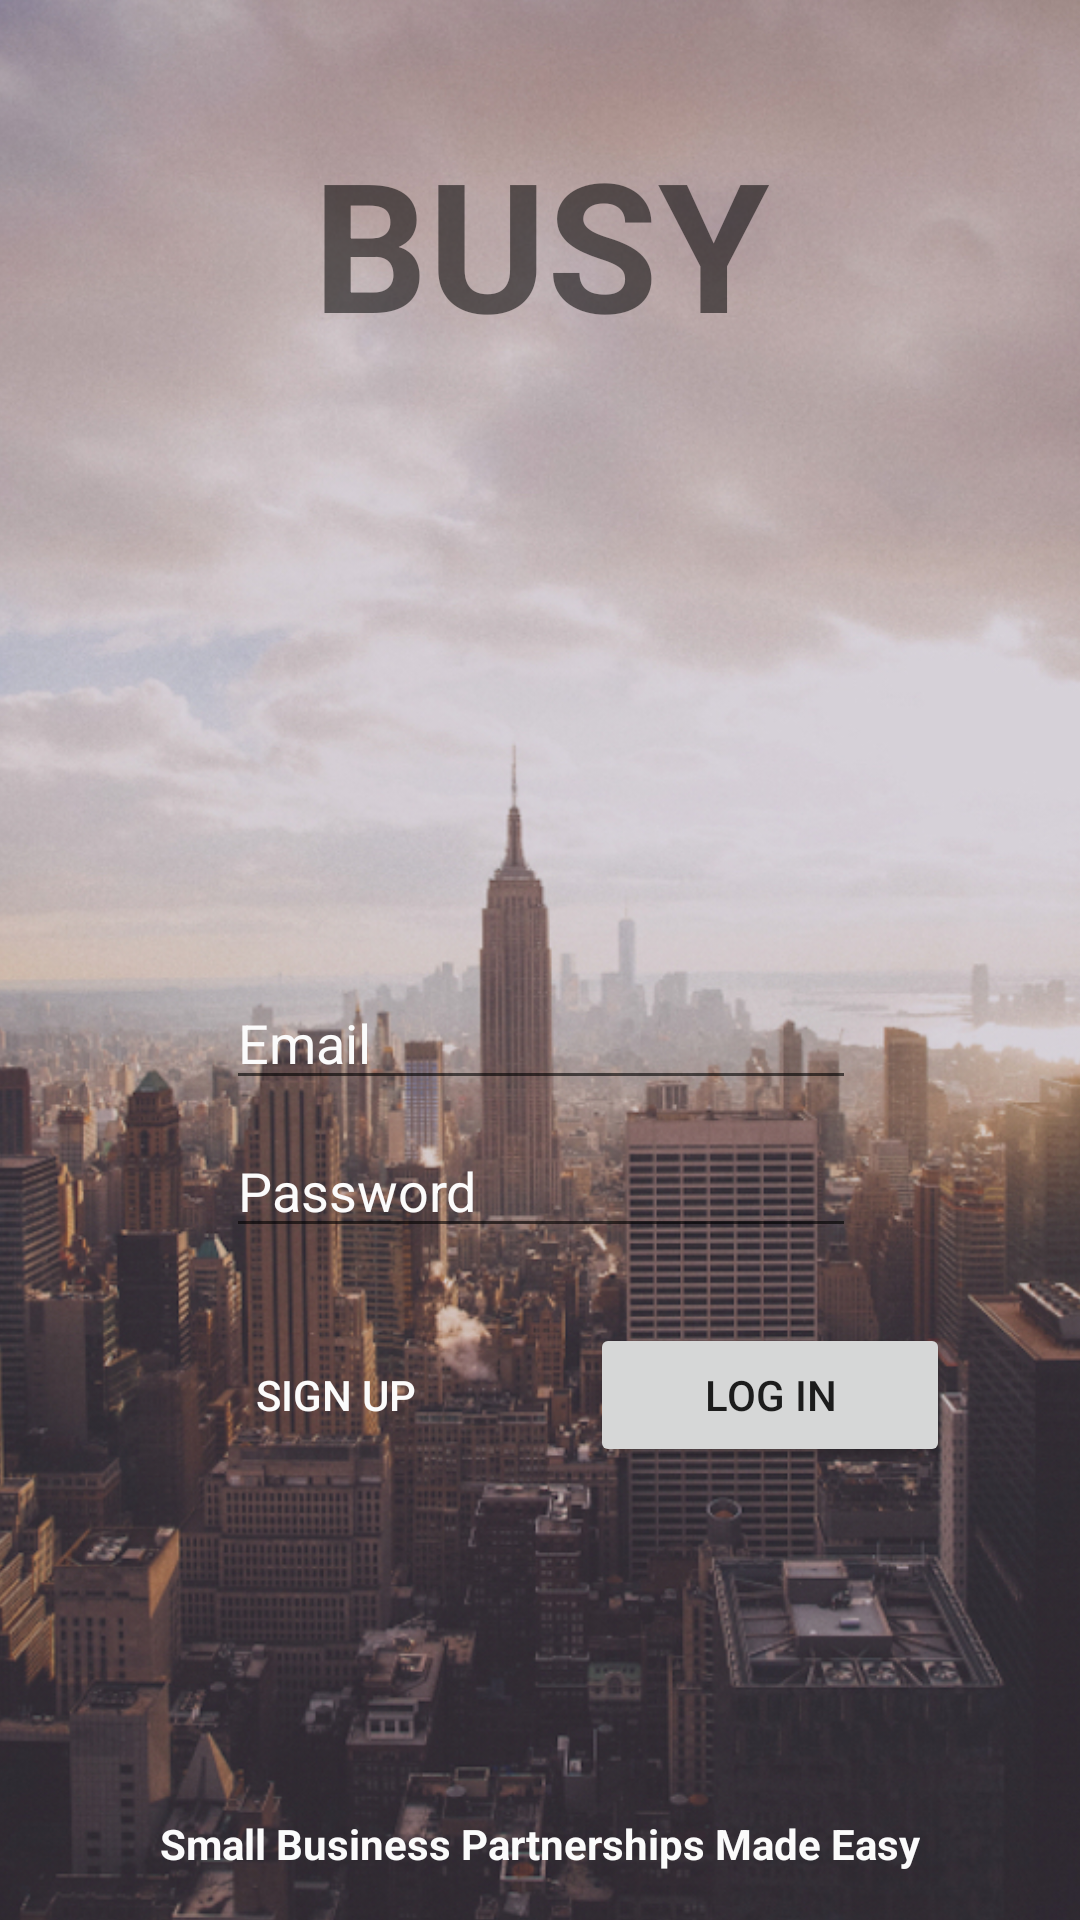

Layout XML and referenced resources for this Android screen:
<!-- AndroidManifest.xml: activity theme NoActionBarTheme -->
<!-- res/layout/activity_login.xml -->
<?xml version="1.0" encoding="utf-8"?>
<android.support.constraint.ConstraintLayout xmlns:android="http://schemas.android.com/apk/res/android"
    xmlns:app="http://schemas.android.com/apk/res-auto"
    xmlns:tools="http://schemas.android.com/tools"
    android:layout_width="match_parent"
    android:layout_height="match_parent"
    tools:context="com.stormhoebe.busy.LoginActivity">

    <ImageView
        android:id="@+id/imageView"
        android:layout_width="509dp"
        android:layout_height="661dp"
        android:layout_marginBottom="0dp"
        android:layout_marginEnd="8dp"
        android:layout_marginLeft="0dp"
        android:layout_marginRight="0dp"
        android:layout_marginStart="8dp"
        android:layout_marginTop="0dp"
        app:layout_constraintBottom_toBottomOf="parent"
        app:layout_constraintLeft_toLeftOf="parent"
        app:layout_constraintRight_toRightOf="parent"
        app:layout_constraintTop_toTopOf="parent"
        app:layout_constraintVertical_bias="0.117"
        app:srcCompat="@drawable/background"
        app:layout_constraintHorizontal_bias="0.48" />

    <TextView
        android:id="@+id/textView"
        android:layout_width="wrap_content"
        android:layout_height="wrap_content"
        android:text="Small Business Partnerships Made Easy"
        android:textStyle="bold"
        android:textColor="@color/likeWhite"
        android:layout_marginRight="8dp"
        app:layout_constraintRight_toRightOf="parent"
        android:layout_marginLeft="8dp"
        app:layout_constraintLeft_toLeftOf="parent"
        app:layout_constraintBottom_toBottomOf="parent"
        android:layout_marginBottom="16dp"
        android:layout_marginStart="8dp"
        android:layout_marginEnd="8dp" />

    <TextView
        android:id="@+id/textView2"
        android:layout_width="wrap_content"
        android:layout_height="wrap_content"
        android:text="BUSY"
        android:textStyle="bold"
        android:textSize="60sp"
        app:layout_constraintTop_toTopOf="@+id/imageView"
        android:layout_marginTop="43dp"
        android:layout_marginRight="8dp"
        app:layout_constraintRight_toRightOf="parent"
        android:layout_marginLeft="8dp"
        app:layout_constraintLeft_toLeftOf="parent"
        app:layout_constraintHorizontal_bias="0.502"
        android:layout_marginStart="8dp"
        android:layout_marginEnd="8dp" />

    <EditText
        android:id="@+id/emailEditText"
        android:layout_width="wrap_content"
        android:layout_height="wrap_content"
        android:ems="10"
        android:inputType="textEmailAddress"
        android:textColor="@color/likeWhite"
        android:hint="Email"
        android:textColorHint="@color/likeWhite"
        android:layout_marginLeft="8dp"
        app:layout_constraintLeft_toLeftOf="parent"
        android:layout_marginRight="8dp"
        app:layout_constraintRight_toRightOf="parent"
        app:layout_constraintHorizontal_bias="0.503"
        android:layout_marginStart="8dp"
        android:layout_marginEnd="8dp"
        android:layout_marginBottom="8dp"
        app:layout_constraintBottom_toTopOf="@+id/passwordEditText" />

    <EditText
        android:id="@+id/passwordEditText"
        android:layout_width="wrap_content"
        android:layout_height="wrap_content"
        android:ems="10"
        android:hint="Password"
        android:textColor="@color/likeWhite"
        android:textColorHint="@color/likeWhite"
        android:inputType="textPassword"
        android:layout_marginLeft="8dp"
        app:layout_constraintLeft_toLeftOf="parent"
        android:layout_marginRight="8dp"
        app:layout_constraintRight_toRightOf="parent"
        app:layout_constraintHorizontal_bias="0.503"
        android:layout_marginStart="8dp"
        android:layout_marginEnd="8dp"
        android:layout_marginBottom="17dp"
        app:layout_constraintBottom_toTopOf="@+id/guideline3" />

    <Button
        android:id="@+id/loginButton"
        android:layout_width="120dp"
        android:layout_height="48dp"
        android:text="Log In"
        android:layout_marginRight="8dp"
        app:layout_constraintRight_toRightOf="parent"
        android:layout_marginLeft="8dp"
        app:layout_constraintLeft_toLeftOf="@+id/guideline"
        app:layout_constraintHorizontal_bias="0.196"
        android:layout_marginStart="8dp"
        android:layout_marginEnd="8dp"
        app:layout_constraintTop_toTopOf="@+id/guideline3"
        android:layout_marginTop="8dp" />



    <Button
        android:id="@+id/signUpbutton"
        android:layout_width="120dp"
        android:layout_height="48dp"
        android:layout_marginLeft="8dp"
        android:layout_marginRight="8dp"
        android:background="@android:color/transparent"
        android:text="Sign Up"
        app:layout_constraintHorizontal_bias="1.0"
        app:layout_constraintLeft_toLeftOf="parent"
        app:layout_constraintRight_toLeftOf="@+id/guideline"
        android:layout_marginStart="8dp"
        android:layout_marginEnd="8dp"
        android:textColor="@color/likeWhite"
        app:layout_constraintTop_toTopOf="@+id/guideline3"
        android:layout_marginTop="8dp" />


    <android.support.constraint.Guideline
        android:layout_width="wrap_content"
        android:layout_height="wrap_content"
        android:id="@+id/guideline"
        android:orientation="vertical"
        app:layout_constraintGuide_percent="0.5"
        tools:layout_editor_absoluteY="0dp"
        tools:layout_editor_absoluteX="192dp" />

    <android.support.constraint.Guideline
        android:layout_width="wrap_content"
        android:layout_height="wrap_content"
        android:id="@+id/guideline2"
        app:layout_constraintGuide_begin="20dp"
        android:orientation="horizontal" />

    <android.support.constraint.Guideline
        android:layout_width="wrap_content"
        android:layout_height="wrap_content"
        android:id="@+id/guideline3"
        app:layout_constraintGuide_begin="433dp"
        android:orientation="horizontal" />


</android.support.constraint.ConstraintLayout>
<!-- resources referenced by this layout -->
<resources>
  <color name="likeWhite">#FBFBFB</color>
  <!-- drawable background: jpg bitmap (drawable, 616421 bytes) -->
  <style name="NoActionBarTheme" parent="Theme.AppCompat.Light.NoActionBar">
  
      </style>
</resources>
